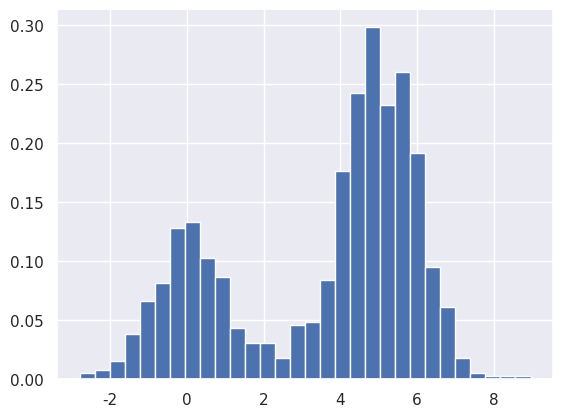

Generate this figure with matplotlib:
import numpy as np
import matplotlib.pyplot as plt
import seaborn as sns;
from typing import List

sns.set()


def make_data(n: int, f: float = 0.3, seed: int = 1) -> np.ndarray:
    rand = np.random.RandomState(seed)
    x = rand.randn(n)
    x[int(f * n):] += 5
    return x


if __name__ == '__main__':
    data = make_data(1000)
    hist = plt.hist(data, bins=30, density=True)
    plt.show()
